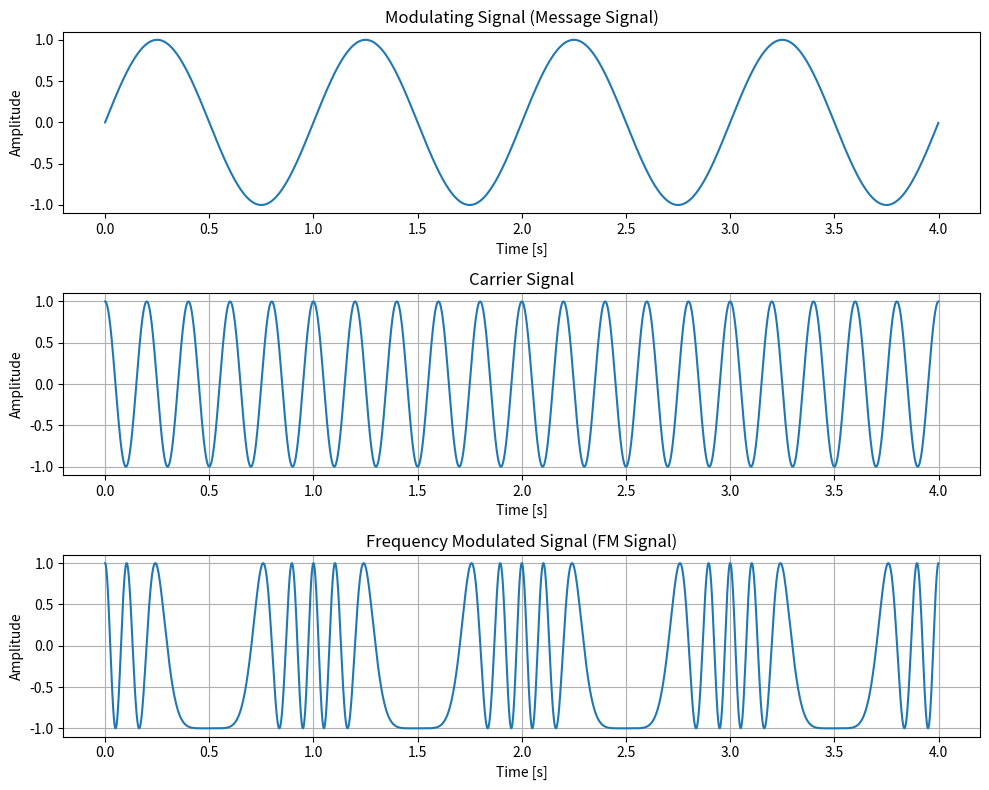

Write the Python code that produced this figure.
import numpy as np
import matplotlib.pyplot as plt

def generate_fm_signal(carrier_freq=10, modulating_freq=5, modulation_index=5.0, duration=1.0, sampling_rate=1000):
    # Time axis
    t = np.linspace(0, duration, int(sampling_rate * duration), endpoint=False)
    
    # Carrier signal
    carrier = np.cos(2 * np.pi * carrier_freq * t)
    
    # Modulating signal (message signal)
    message = np.sin(2 * np.pi * modulating_freq * t)
    
    # Frequency modulated signal
    fm_signal = np.cos(2 * np.pi * carrier_freq * t + modulation_index * np.sin(2 * np.pi * modulating_freq * t))
    
    return t, fm_signal, carrier, message

# Signal parameters
carrier_freq = 5  # Carrier frequency
modulating_freq = 1  # Modulating frequency
modulation_index = 5.0  # Modulation index
duration = 4.0  # Duration of the signal in seconds

# Generate the FM signal
t, fm_signal, carrier, message = generate_fm_signal(carrier_freq, modulating_freq, modulation_index, duration)

# Plot the signals
plt.figure(figsize=(10, 8))

# Modulating signal
plt.subplot(3, 1, 1)
plt.plot(t, message)
plt.title('Modulating Signal (Message Signal)')
plt.xlabel('Time [s]')
plt.ylabel('Amplitude')

# Carrier signal
plt.subplot(3, 1, 2)
plt.plot(t, carrier)
plt.title('Carrier Signal')
plt.xlabel('Time [s]')
plt.ylabel('Amplitude')
plt.grid(True)

# Frequency modulated signal
plt.subplot(3, 1, 3)
plt.plot(t, fm_signal)
plt.title('Frequency Modulated Signal (FM Signal)')
plt.xlabel('Time [s]')
plt.ylabel('Amplitude')
plt.grid(True)

# Adjust layout and save the plot
plt.tight_layout()
plt.show()
plt.savefig('fm_signal.png')  # Save the plot as an image
print("The plot has been saved as 'fm_signal.png'.")
